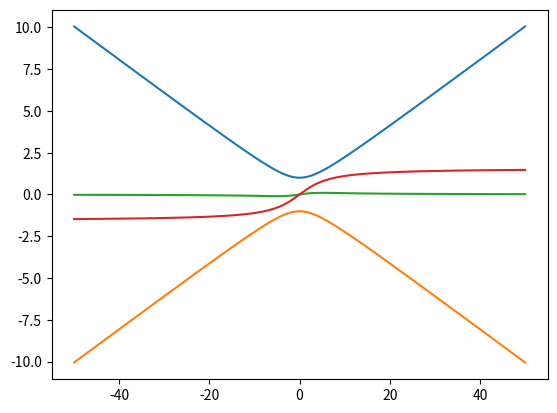

Recreate this plot in Python. (Note: this script raises an exception after producing the figure.)
################################
import numpy as np
import matplotlib.pyplot as plt
import cmath
from scipy.optimize import fsolve

from mpl_toolkits.mplot3d import Axes3D
from matplotlib import cm
#preamble
#################################
wl = 300e-9

z_r = 5
#parameters
################################
k = 2*np.pi/wl
w_0 = np.sqrt(wl*z_r/np.pi)

@np.vectorize
def q(z):
    return complex(z,z_r)

@np.vectorize
def R(z):
    return z/(z**2 + z_r**2)

@np.vectorize
def w(z):
    return w_0 * np.sqrt(1+(z/z_r)**2)

@np.vectorize
def alpha(z):
    return np.arctan((z)/z_r)

z = np.linspace(-50,50,100)

plt.plot(z,w(z)/w_0)
plt.plot(z,-w(z)/w_0)
plt.show()

plt.plot(z,R(z))
plt.show()

plt.plot(z,alpha(z))
plt.show()

phase = k*np.linspace(0,10,5)


fig = plt.figure()
ax = fig.gca(projection = '3d')

@np.vectorize
def Rho(z,phase):
    return (phase - k*z + np.arctan(z/z_r))*2*(z**2 + z_r**2)/z

z = np.linspace(0,z_r,100)
t = np.linspace(0,2*np.pi,100)

zz,tt = np.meshgrid(z,t)

rr = Rho(zz,0)

xx = rr * np.cos(tt)
yy = rr * np.sin(tt)
zz
print(xx)
print(zz)

surf = ax.plot_surface(xx, yy, zz, cmap=cm.coolwarm,
                   linewidth=1, antialiased=False)
#fig.colorbar(surf, shrink=0.5, aspect=5)

plt.show()
